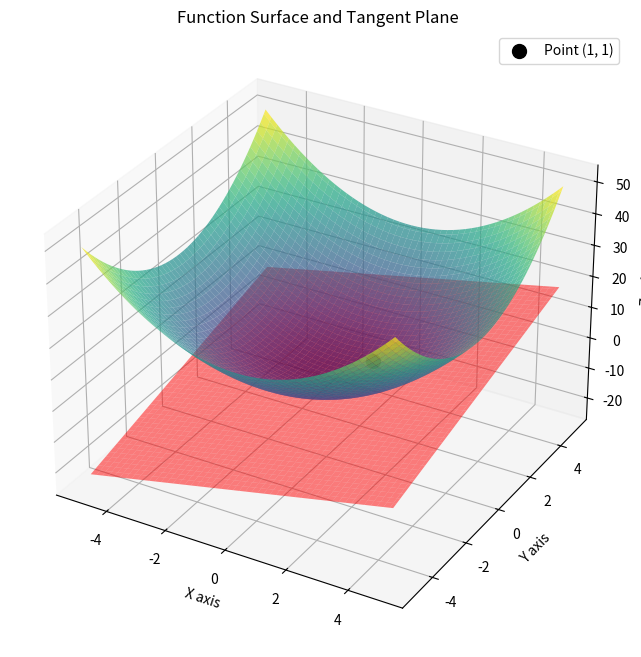

Write the Python code that produced this figure.
"""
@author:JuferBlue
@file:三维绘图.py
@date:2024/7/18 10:52
@description:
"""

import numpy as np
import matplotlib.pyplot as plt
from mpl_toolkits.mplot3d import Axes3D


# 定义函数 f(x, y) = x^2 + y^2
def f(x, y):
    return x ** 2 + y ** 2


# 创建网格数据
x = np.linspace(-5, 5, 100)
print(x)
y = np.linspace(-5, 5, 100)
print(y)
X, Y = np.meshgrid(x, y)
Z = f(X, Y)

# 点 (1, 1) 处的偏导数
x0, y0 = 1, 1
z0 = f(x0, y0)
df_dx = 2 * x0
df_dy = 2 * y0


# 切平面方程
def tangent_plane(x, y, x0, y0, z0, df_dx, df_dy):
    return z0 + df_dx * (x - x0) + df_dy * (y - y0)


# 生成切平面数据
T = tangent_plane(X, Y, x0, y0, z0, df_dx, df_dy)

# 绘图
fig = plt.figure(figsize=(12, 8))
ax = fig.add_subplot(111, projection='3d')

# 绘制函数表面
ax.plot_surface(X, Y, Z, cmap='viridis', alpha=0.7)

# 绘制切平面
ax.plot_surface(X, Y, T, color='red', alpha=0.5)

# 绘制点 (1, 1) 处的点
ax.scatter(x0, y0, z0, color='black', s=100, label='Point (1, 1)')

# 设置标签
ax.set_xlabel('X axis')
ax.set_ylabel('Y axis')
ax.set_zlabel('Z axis')
ax.set_title('Function Surface and Tangent Plane')

plt.legend()
plt.show()
